Run: headless pygame with SDL's dummy video driver; simulated clock (each Clock.tick advances the game by its frame time, no real sleeping); random seed 0; keys injected as events and as key.get_pressed() state; mouse plan: one left click at the window centre at the start of phase 2, then a move to the lower-right quarter at the start of phase 3.
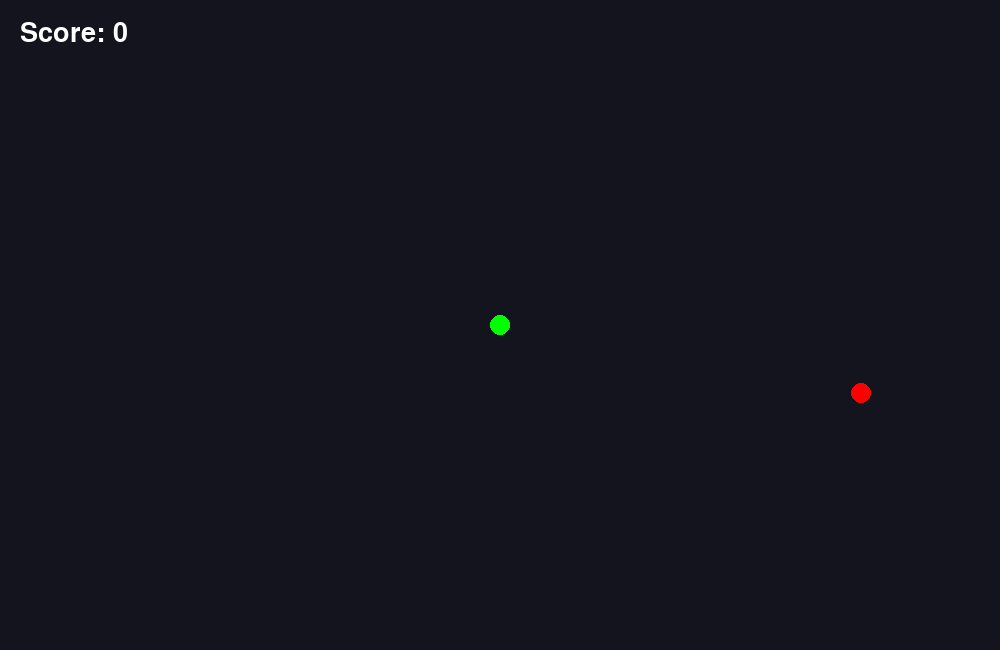
Frame 1 of 4 · flips 1–60 · no input
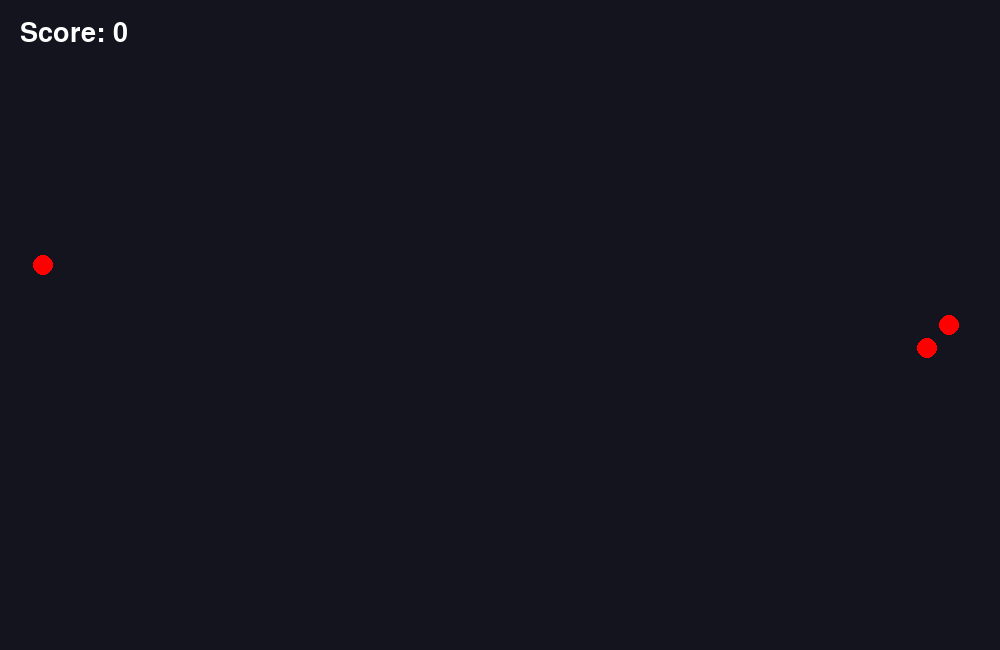
Frame 2 of 4 · flips 61–180 · clicked the window centre · tapped SPACE, RETURN · held RIGHT (→), D
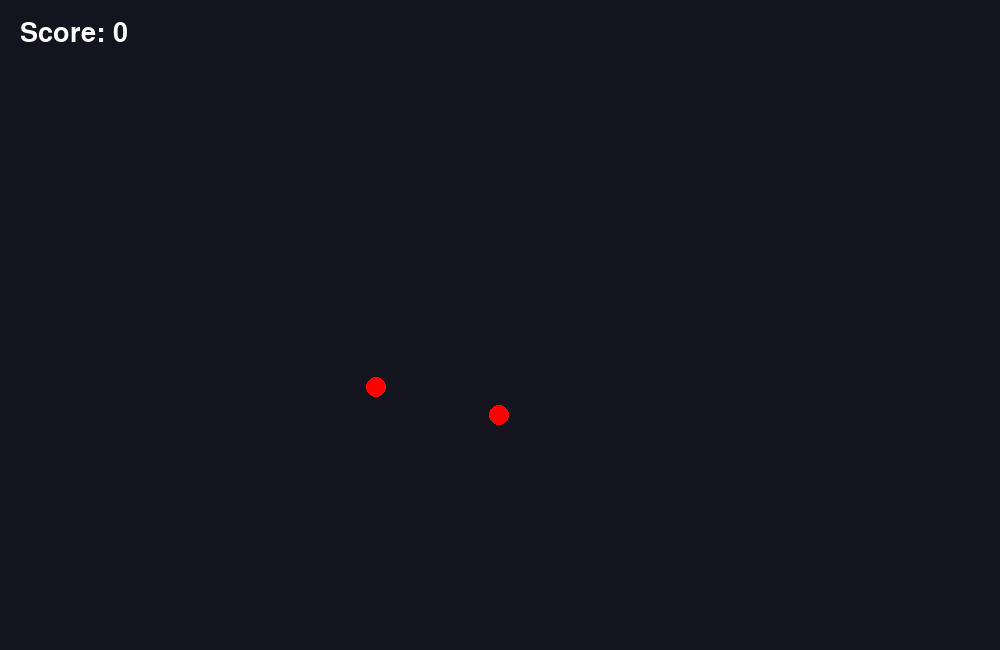
Frame 3 of 4 · flips 181–300 · moved the mouse to the lower-right quarter · held DOWN (↓), S
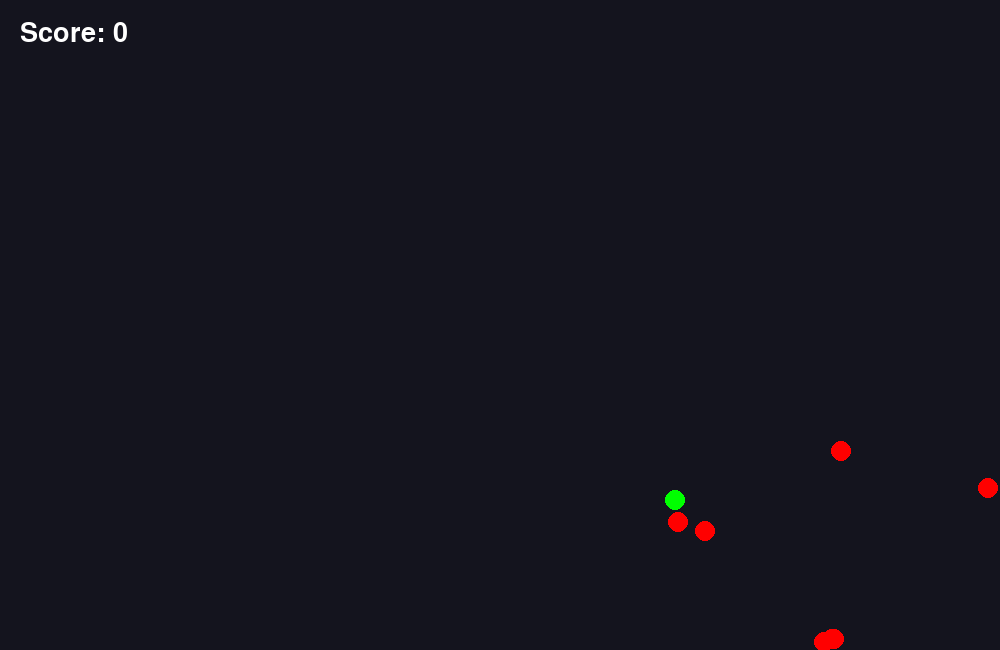
Frame 4 of 4 · flips 301–420 · held LEFT (←), A, UP (↑), W

The pygame program that drew these frames:

import pygame
import random

pygame.init()

# Set up display and clock
clock = pygame.time.Clock()
WIDTH, HEIGHT = 1000, 650
screen = pygame.display.set_mode((WIDTH, HEIGHT))
pygame.display.set_caption("Arena Gladiator")

font = pygame.font.SysFont("comicsans", 40)

# Variables
score = 0
enemies = []

# Player setup
player_pos = pygame.Vector2(WIDTH // 2, HEIGHT // 2)
player_speed = 5
player_size = 10
attack_radius = 40
attack_cooldown = 0
attack_cooldown_max = 30  # frames
attack_active_time = 5  # frames
attack_active = 0

# Enemy setup
enemy_size = 10
enemy_speed = 3
spawn_timer = 0
spawn_delay = 60  # frames

# Game loop
running = True
while running:
    for event in pygame.event.get():
        if event.type == pygame.QUIT:
            running = False

    # === INPUT HANDLING ===
    keys = pygame.key.get_pressed()
    move = pygame.Vector2(0, 0)
    if keys[pygame.K_w]: move.y -= 1
    if keys[pygame.K_s]: move.y += 1
    if keys[pygame.K_a]: move.x -= 1
    if keys[pygame.K_d]: move.x += 1
    if move.length() > 0:
        move = move.normalize() * player_speed
        player_pos += move

    # === SPAWN ENEMIES ===
    spawn_timer += 1
    if spawn_timer >= spawn_delay:
        spawn_timer = 0
        enemies.append(pygame.Vector2(random.randint(0, WIDTH), random.randint(0, HEIGHT)))

    # === MOVE ENEMIES ===
    for i, enemy in enumerate(enemies):
        direction = player_pos - enemy
        if direction.length() > 0:
            direction = direction.normalize() * enemy_speed
            enemies[i] += direction

    # === ATTACK SYSTEM ===
    if pygame.mouse.get_pressed()[0] and attack_cooldown <= 0:
        attack_active = attack_active_time
        attack_cooldown = attack_cooldown_max  # reset cooldown

    if attack_active > 0:
        attack_active -= 1
        for i in range(len(enemies) - 1, -1, -1):  # iterate backward to safely delete
            if (enemies[i] - player_pos).length() < attack_radius + player_size:
                del enemies[i]
                score += 1

    if attack_cooldown > 0:
        attack_cooldown -= 1

    # === DRAWING ===
    screen.fill((20, 20, 30))
    pygame.draw.circle(screen, (0, 255, 0), player_pos, player_size)

    # draw attack circle when active
    if attack_active > 0:
        pygame.draw.circle(screen, (0, 150, 255), player_pos, attack_radius, 2)

    for enemy in enemies:
        pygame.draw.circle(screen, (255, 0, 0), enemy, enemy_size)

    # score text
    score_text = font.render(f"Score: {score}", True, (255, 255, 255))
    screen.blit(score_text, (20, 20))

    pygame.display.flip()
    clock.tick(60)

pygame.quit()
